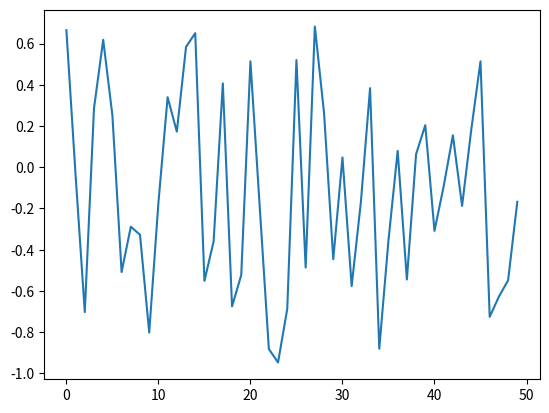

Generate this figure with matplotlib:
import numpy as np
import matplotlib.pyplot as plt

data = np.random.randn(100)

lower_bound = np.percentile(data, 25)
upper_bound = np.percentile(data, 75)

filtered_data = [x for x in data if x >= lower_bound and x <= upper_bound]

plt.plot(filtered_data)
plt.show()